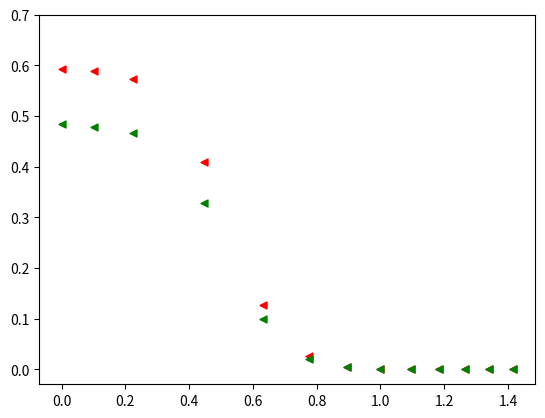

Write Python code to recreate this figure. (Note: this script raises an exception after producing the figure.)
#L=30, Ne=3, generic, using newPsi unitary method to maximize the probability of localization in the first 5 or 10 or 6 sites vs sqrt(Beta) or exp(Delta(S)).
#!usr/local.bin/python
import matplotlib
import numpy as np
import matplotlib.pyplot as plt
from pylab import *

#generic case, localizing in the first 5 sites
#Beta=[0,0.1,0.2,0.3,0.4,0.5,0.6,0.7,0.8,0.9,1.0,1.1,1.2,1.3,1.4,1.5,1.6,1.7,1.8,1.9,2.0]
Beta=[0,0.2,0.4,0.6,0.8,1.0,1.2,1.4,1.6,1.8,2.0]
sqrt_Beta=np.sqrt(Beta)
maxp=[0.544634,0.448685 ,0.288223,0.138452 ,0.053152,0.017839,0.005653,0.001780,0.000575,0.000194,0.000069 ]
#Beta_used_generic=[3.6998e-04, ,2.00286742e-1 ,4.0069205e-1 ,6.004501e-1,8.0778565e-1 ,1.036440 ,1.219949130 ,1.3791 ,1.758184 , 1.758184 ,1.758184]
S=np.array([8.3089375328 ,8.06803376 ,7.3239987,6.280596114 ,5.21391032781 ,4.282244123 ,3.73269715414 , 3.36635776 ,2.753692,2.7536926,2.7536926])
expDeltaS=np.exp([S-S[0]])
expDeltaS=list(expDeltaS)

##S_EX with x-coarse of size 5
#S=[  , ,  ,  ,  ,  ]

##FOE with x-coarse of size 5
##foe=[ ,  , , , ,  ]

##generic, t=U=1.0,tp=Up=0.96 localizing in the first 10 sites (M=120)  
maxp_10=[0.723383,0.700778,0.633898,0.520311,0.388789,0.270550,0.179787,0.117113,0.076026,0.049653,0.032737]

##generic, t=1.0,tp=0.96 U=0.5,Up=0.48 localizing in the first 6 sites  
maxp_Ulow_6=[0.598496,0.547969,0.412533,0.245610,0.117935,0.049086,0.019120,0.007365,0.002900,0.001188,0.00051]

#generic, t=U=1.0,tp=Up=0.96 localizing in the first 5 sites, real-gaussian coef
maxp_realG_coef=[0.442079,0.355797,0.221225,0.104470,0.039826,0.013409,0.004263,0.001339,0.000428 ,0.000142,0.000050]


#generic, t=U=1.0,tp=Up=1 localizing in the mid 5 sites, comp-gaussian 
maxp_gen_eqtU_md=[0.594752,0.594752,0.585474,0.525236,0.357344,0.181080,0.075035,0.028558,0.010888,0.004382,0.001912,0.000915,0.000481] 

##generic,t=1.0,tp=0.96 U=0.5,Up=0.48 localizing in the first 5 sites  
maxp_Ulow_5=[0.553522,0.482010,0.329270,0.168357,0.067853,0.023646,0.007726,0.002497,0.000823,0.000282,0.000102]

##generic,t=1.0,tp=0.96 U=Up=0, localizing in the first 5 sites  
#maxp_U0=[0.538325,0.491957,0.351423,0.193360,0.087653,0.033710,0.012117,0.004283]

##generic, t=1.3,tp=0.96,U=0.50,Up=0.48 localizing in the first 5 sites
maxp_lU_ht=[0.547476,0.459427,0.268296,0.108295,0.034217,0.009773,0.002769,0.000816,0.000256,0.000086,0.000031]

##generic, t=1.3,tp=1.30,U=0.50,Up=0.48 localizing in the middle 5 sites
maxp_lU_http_m5=[0.582759,0.486882,0.280570,0.108982,0.035328,0.011419,0.004038,0.001622, 0.000745,0.000389,0.000227]

##generic, t=1.9,tp=1.90,U=0.50,Up=0.48 localizing in the middle 5 sites, real coef
maxp_lU_hhttp_m5_real=[0.483725,0.479188,0.465970,0.328014,0.099650,0.020060,0.004115,0.001031,0.000334,0.000139,0.000071,0.000043,0.000029]

##generic, t=1.9,tp=1.90,U=0.50,Up=0.48 localizing in the middle 5 sites
Beta2=[0,0.01,0.05,0.2,0.4,0.6,0.8,1.0,1.2,1.4,1.6,1.8,2.0]
sqrt_Beta2=np.sqrt(Beta2)
maxp_lU_hhttp_m5=[0.592194,0.589317,0.572052,0.409526,0.126771,0.025407, 0.005394,0.001460,0.000520,0.000236,0.000129, 0.000081,0.000056] 

##generic, t=1.3,tp=1.30,U=0.50,Up=0.48 localizing in the end 5 sites
maxp_lU_http_e5=[0.555551,0.442409,0.223202,0.072557,0.018237,0.004219,0.000992,0.000249,0.000068,0.000020,0.000007]

##Integrable, t=1,tp=0.00,U=0.5,Up=0 localizing in the first 6 sites
maxp_int_lowU_6=[0.590269,0.568529,0.528301,0.468844,0.406139,0.336265,0.271645,0.215479,0.168844,0.131307,0.101694]


##Integrable, t=1,tp=0,U=1.9,Up=0 localizing in the middle 5 sites
maxp_int_hU_m5=[0.516941,0.471211,0.401534,0.324394,0.247699,0.182022,0.130892,0.093263,0.066537,0.047837,0.034809]

##Integrable, t=1,tp=0,U=1,Up=0 localizing in the middle 5 sites
maxp_int_eqtU_m5=[0.540361,0.513938,0.458021,0.382183,0.303047,0.231845,0.173667,0.128694,0.095179,0.070711,0.052987]

##Integrable, t=1,tp=0.00,U=0.5,Up=0 localizing in the first 5 sites
maxp_int_lowU_5=[0.540194,0.512869,0.455390,0.378262,0.296576,0.222333,0.161367,0.114582,0.080311,0.055930 ,0.038879]

##Integrable, t=1.3,tp=0.00,U=0.5,Up=0 localizing in the first 5 sites
maxp_int_lU_hK_5=[0.541545,0.499928,0.420566,0.313175,0.216564,0.142778,0.091613,0.058060,0.036694,0.034217,0.014846]

##Integrable, t=1.9,tp=0.00,U=0.5,Up=0 localizing in the first 5 sites
maxp_int_lU_hhK_e5=[0.553906,0.478838,0.332228,0.196595,0.106571,0.055921,0.029228,0.015440,0.008300,0.004556,0.002558]

##Integrable, t=1.9,tp=0.00,U=0.5,Up=0 localizing in the middle 5 sites
maxp_int_lU_hhK_m5=[0.572635,0.571850,0.565697,0.506867,0.374892,0.245721,0.152472,0.094121,0.059328,0.038559,0.025878,0.017899,0.012717]

##Pmax for t=1,U=0.50,Up=0.48 system at B=0, localizing in the first 5 sites, vs tp
tp=[0,0.2,0.48,1,1.3,1.5]
maxp_vs_tp=[0.555505,0.565333,0.560498,0.552996,0.555709,0.553151] 

##Pmax for tp=1,U=0.50,Up=0.48 system at B=0, localizing in the first 5 sites, vs t
t=[0.5,1,1.3,1.5]
maxp_vs_t=[0.558871,0.552996,0.542269,0.528590]

##Beta_used=[1.628444e-04,2.0071e-01,4.002770,6.00666,7.97378,1.0216,1.272872,1.43995]
S_U0=np.array([8.3089381,8.0775766,7.3798250,6.391861,5.4094662,4.481239,3.729836,3.36336])
expDeltaS_U0=np.exp([(S_U0)-(S_U0[0])])
expDeltaS_U0=list(expDeltaS_U0)



fig, ax = plt.subplots()
##plotting Pmax vs tp,B=0 localized in 5 sites
#plt.scatter(tp,maxp_vs_tp,s=25,color='g', marker="<",label='L=30\nsize of box=5\n#particles=3\nB=0\nt=1.0\nU=0.5,Up=0.48\ncomplexgaussian coef')
##plotting Pmax vs t,B=0 localized in 5 sites
#plt.scatter(t,maxp_vs_t,s=25,color='r', marker="<",label='L=30\nsize of box=5\n#particles=3\nB=0\ntp=1.0\nU=0.5,Up=0.48\ncomplexgaussian coef')
##plotting the generic case - localized in 5 sites
#plt.scatter(sqrt_Beta,maxp,s=30,color='m', marker="o",label='L=30\nsize of box=5\n#particles=3\nGeneric system:\nt=1.0,tp=0.96\nU=1.0,Up=0.96\ncomplex gaussian coef')
#plt.scatter(expDeltaS,maxp,s=30,color='g', marker="o",label='L=30\nsize of box=5\n#particles=3')
##plotting the U=Up=0 case - localized in 5 sites
#plt.scatter(expDeltaS_U0,maxp_U0,s=30,color='r', marker="o",label='U=Up=0\nL=30\nsize of box=5\n#particles=3')
##plotting the generic case - localized in 10 sites
#plt.scatter(expDeltaS,maxp_10,s=30,color='gray', marker="o",label='L=30\nsize of box=10\n#particles=3')
##plotting the generic case - localized in 5 sites - real gaussian coef
#plt.scatter(sqrt_Beta,maxp_realG_coef,s=30,color='g', marker="o",label='L=30\nsize of box=5\nt=U=1.0,tp=Up=0.96\n#particles=3\nreal gaussian coef')

##plotting the integrable case - t=1,U=1.9,tp=Up=0 - localized in middle 5 sites - complex gaussian coef 
#plt.scatter(sqrt_Beta,maxp_int_hU_m5,s=25,color='orange',marker="o",label='L=30\nsize of box=5\n#particles=3\nInt system:\nt=1,U=1.9,\ncomplex gaussian coef')

##plotting the generic case -t=tp=U=Up=1 - localized in middle 5 sites - complex gaussian coef
#plt.scatter(sqrt_Beta2,maxp_gen_eqtU_md,s=25,color='orange',marker="o",label='L=30\nsize of box=5\n#particles=3\ngen system:\nt=tp=Up=U=1,\ncomplex gaussian coef')

##plotting the integrable case - t=U=1,tp=Up=0 - localized in middle 5 sites - complex gaussian coef
#plt.scatter(sqrt_Beta,maxp_int_eqtU_m5,s=25,color='black',marker="o",label='L=30\nsize of box=5\n#particles=3\nInt system:\nt=U=1,\ncomplex gaussian coef')
##plotting the generic case - U=0.5,Up=0.48 - localized in 5 sites - complex gaussian coef
#plt.scatter(sqrt_Beta,maxp_Ulow_5,s=25,color='r',marker="o",label='L=30\nsize of box=5\n#particles=3\nGeneric system:\nt=1.0,tp=0.96\nU=0.5,Up=0.48\ncomplex gaussian coef')
##plotting the integrable case - t=1.0,tp=0.00,U=0.5,Up=0.00 - localized in 5 sites - complex gaussian coef
#plt.scatter(sqrt_Beta,maxp_int_lowU_5,s=30,color='r',marker="o",label='L=30\nsize of box=5\n#particles=3\nIntegrable system:\nt=1.0,tp=0.00\nU=0.5,Up=0.00\ncomplex gaussian coef')
##plotting the generic case - U=0.5,Up=0.48 - localized in 6 sites - complex gaussian coef
#plt.scatter(sqrt_Beta,maxp_Ulow_6,s=25,color='gray',marker="o",label='L=30\nsize of box=6\n#particles=3\nGeneric system:\nt=1.0,tp=0.96\nU=0.5,Up=0.48\ncomplex gaussian coef')
##plotting the integrable case - t=1.0,tp=0.00,U=0.5,Up=0.00 - localized in 6 sites - complex gaussian coef
#plt.scatter(sqrt_Beta,maxp_int_lowU_6,s=30,color='r',marker="o",label='L=30\nsize of box=6\n#particles=3\nIntegrable system:\nt=1.0,tp=0.00\nU=0.5,Up=0.00\ncomplex gaussian coef')
##plotting the integrable case - t=1.3,tp=0.00,U=0.5,Up=0.00 - localized in first 5 sites - complex gaussian coef
#plt.scatter(sqrt_Beta,maxp_int_lU_hK_5,s=25,color='b',marker="o",label='L=30\nlocalizing in first 5 sites\n#particles=3\nt=1.3,tp=0\nU=0.5,Up=0\ncomplex gaussian coef')
##plotting Pmax vs sqrtB, localization on first 5 sites, t=1.3,tp=1.30,U=0.50,Up=0.48
#plt.scatter(sqrt_Beta,maxp_lU_http_m5,s=25,color='m',marker="<",label='L=30\nlocalizing in middle 5 sites\n#particles=3\nt=1.3,tp=1.30\nU=0.5,Up=0.48\ncomplex gaussian coef')
#plt.scatter(sqrt_Beta,maxp_lU_http_m5,s=25,color='m',marker="<",label='loc:middle 5 sites\nt=1.3,tp=1.30\nU=0.5,Up=0.48')

##plotting Pmax vs sqrtB, localization on middle 5 sites,t=1.3,tp=1.30,U=0.50,Up=0.48 
#plt.scatter(sqrt_Beta,maxp_lU_http_e5,s=25,color='b',marker="<",label='L=30\nlocalizing in first 5 sites\n#particles=3\nt=1.3,tp=1.30\nU=0.5,Up=0.48\ncomplex gaussian coef')
#plt.scatter(sqrt_Beta,maxp_lU_http_e5,s=25,color='b',marker="<",label='loc:first 5 sites\nt=1.3,tp=1.30\nU=0.5,Up=0.48')

##plotting Pmax vs sqrtB, generic, t=1.9,tp=1.90,U=0.50,Up=0.48 localizing in the middle 5 sites
#plt.scatter(sqrt_Beta2,maxp_lU_hhttp_m5,s=25,color='r',marker="<",label='L=30\nlocalizing in middle 5 sites\n#particles=3\nt=1.9,tp=1.90\nU=0.5,Up=0.48\ncomplex gaussian coef')#
plt.scatter(sqrt_Beta2,maxp_lU_hhttp_m5,s=25,color='r',marker="<",label='complex gaussian coef')

##plotting Pmax vs sqrtB, generic, t=1.9,tp=1.90,U=0.50,Up=0.48 localizing in the middle 5 sites, real coef
#plt.scatter(sqrt_Beta2,maxp_lU_hhttp_m5_real,s=25,color='g',marker="<",label='L=30\nlocalizing in middle 5 sites\n#particles=3\nt=1.9,tp=1.90\nU=0.5,Up=0.48\nreal gaussian coef')
plt.scatter(sqrt_Beta2,maxp_lU_hhttp_m5_real,s=25,color='g',marker="<",label='real gaussian coef')


##plotting Pmax vs sqrtB,integrable, t=1.9,tp=1.90,U=0.50,Up=0.48 localizing in the first 5 sites
#plt.scatter(sqrt_Beta,maxp_int_lU_hhK_e5,s=25,color='m',marker="o",label='L=30\nlocalizing in first 5 sites\n#particles=3\nt=1.9,tp=0.00\nU=0.5,Up=0.00\ncomplex gaussian coef')
#plt.scatter(sqrt_Beta,maxp_int_lU_hhK_e5,s=25,color='g',marker="o",label='loc.:first 5 sites\nt=1.9,tp=0.00\nU=0.5,Up=0.00')

##plotting Pmax vs sqrtB,integrable, t=1.9,tp=1.90,U=0.50,Up=0.48 localizing in the middle 5 sites
#plt.scatter(sqrt_Beta2,maxp_int_lU_hhK_m5,s=25,color='gray',marker="o",label='L=30\nlocalizing in middle 5 sites\n#particles=3\nt=1.9,tp=0.00\nU=0.5,Up=0.00\ncomplex gaussian coef')
#plt.scatter(sqrt_Beta,maxp_int_lU_hhK_m5,s=25,color='gray',marker="o",label='loc.:middle 5 sites\nt=1.9,tp=0.00\nU=0.5,Up=0.00')

#plt.xticks(np.arange(0, 2, 0.1))

plt.yticks(np.arange(0,0.75,0.1))
plt.legend(loc='bottom left')
#plt.legend(loc='top right')
ax.set_axisbelow(True)
ax.minorticks_on()
# Customize the major grid
ax.grid(which='major', linestyle=':', linewidth='0.5', color='gray')
# Customize the minor grid
ax.grid(which='minor', linestyle=':', linewidth='0.5', color='black')

# Turn off the display of all ticks.
ax.tick_params(which='both', # Options for both major and minor ticks
                top='off', # turn off top ticks
                left='off', # turn off left ticks
                right='off',  # turn off right ticks
                bottom='on') # turn off bottom ticks

#plt.xlabel('expDeltaS')
plt.xlabel('$\\sqrt{\\beta}$')
ax.text(1,0.5,'L=30\n#particles=3\nlocalizing in middle 5 site')
#plt.ylabel('$\\frac{maxP(Beta)}{maxP(Beta=0)}$')
plt.ylabel('Pmax')
plt.show()

